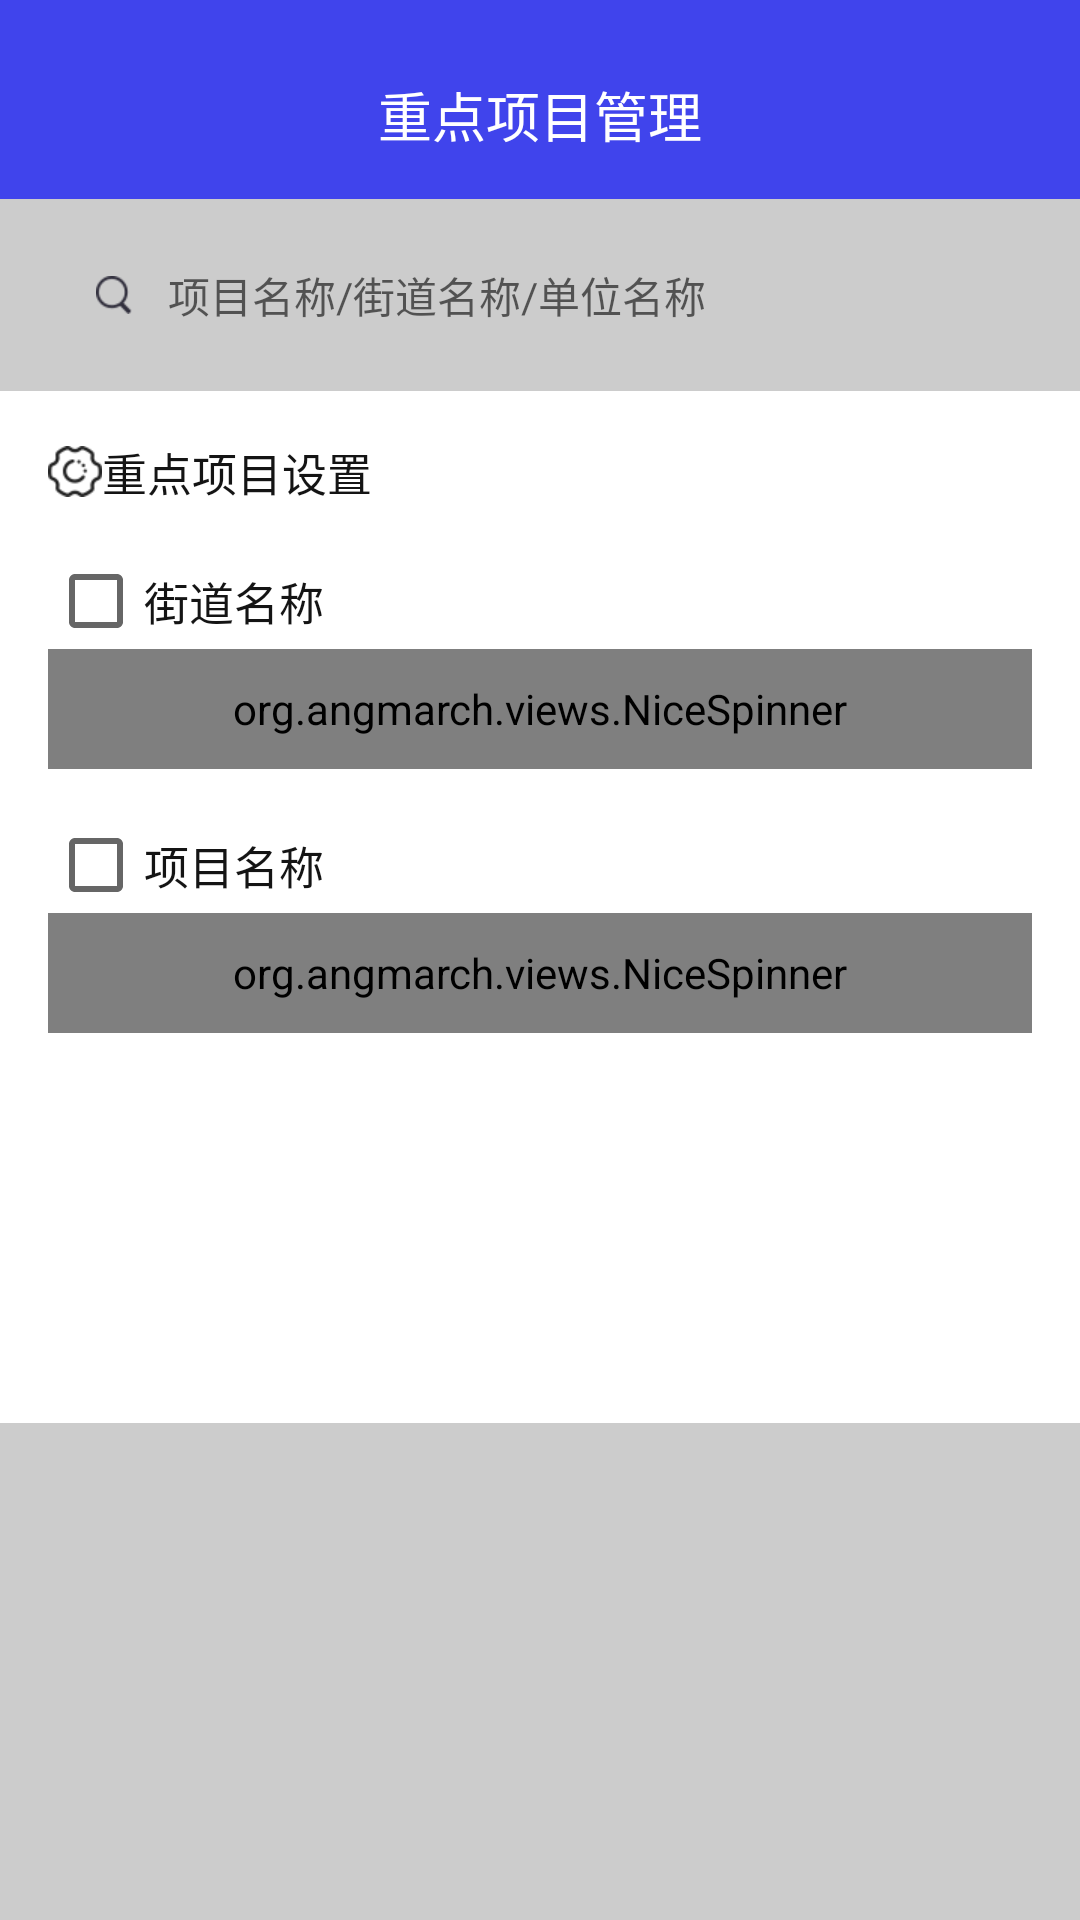

Write the Android layout XML for this screen, with the resource values it uses.
<!-- AndroidManifest.xml: application theme AppTheme -->
<!-- res/layout/fragment_project.xml -->
<?xml version="1.0" encoding="utf-8"?>
<androidx.constraintlayout.widget.ConstraintLayout
        xmlns:android="http://schemas.android.com/apk/res/android"
        xmlns:app="http://schemas.android.com/apk/res-auto"
        android:layout_width="match_parent"
        android:background="@color/colorGray"
        android:layout_height="match_parent">

    <RelativeLayout
            android:id="@+id/title"
            app:layout_constraintTop_toTopOf="parent"
            android:layout_width="match_parent"
            android:background="@color/colorPrimary"
            android:layout_height="wrap_content">
        <TextView
                android:id="@+id/tv_title"
                android:paddingTop="25dp"
                android:paddingBottom="15dp"
                android:layout_width="wrap_content"
                android:layout_height="wrap_content"
                android:layout_centerVertical="true"
                android:textSize="@dimen/text_size_18"
                android:textColor="@color/white"
                android:layout_centerHorizontal="true"
                android:text="@string/important_project_management"
        />
    </RelativeLayout>


    <RelativeLayout
            android:id="@+id/rl_search"
            app:layout_constraintTop_toBottomOf="@id/title"
            android:layout_width="match_parent"
            android:layout_height="wrap_content"
            android:padding="@dimen/medium_margin">

        <EditText
                android:id="@+id/et_list_search"
                style="@style/edit_search"
                android:drawableStart="@drawable/icon_search"
                android:drawablePadding="@dimen/normal_margin"
                android:hint="@string/project_search_hint"
                android:imeOptions="actionSearch"
                android:textColor="@color/text_dark_gray"
                android:paddingStart="@dimen/medium_margin"
                android:paddingEnd="@dimen/medium_margin"
                android:singleLine="true"/>

    </RelativeLayout>


    <TextView
            android:background="@color/white"
            app:layout_constraintTop_toBottomOf="@+id/rl_search"
            app:layout_constraintStart_toStartOf="parent"
            android:id="@+id/set"
            android:layout_height="wrap_content"
            android:layout_width="match_parent"
            android:drawableStart="@drawable/icon_set"
            android:gravity="start|center"
            android:paddingTop="@dimen/medium_margin"
            android:paddingStart="@dimen/medium_margin"
            android:paddingEnd="@dimen/medium_margin"
            android:drawablePadding="@dimen/dp_10"
            android:textSize="@dimen/text_size_15"
            android:textColor="@color/text_black"
            android:text="@string/important_project_set"
    />

    <RelativeLayout
            android:background="@color/white"
            android:id="@+id/rl_street"
            app:layout_constraintTop_toBottomOf="@+id/set"
            app:layout_constraintStart_toStartOf="parent"
            android:layout_width="match_parent"
            android:padding="@dimen/medium_margin"
            android:layout_height="wrap_content">
        <androidx.appcompat.widget.AppCompatCheckBox
                android:id="@+id/checkbox_street"
                android:layout_width="wrap_content"
                android:layout_height="wrap_content"/>

        <androidx.appcompat.widget.AppCompatTextView
                android:layout_width="wrap_content"
                android:layout_toEndOf="@+id/checkbox_street"
                android:textSize="@dimen/text_size_15"
                android:textColor="@color/text_black"
                android:text="@string/street_name"
                android:gravity="center"
                android:layout_height="@dimen/button_height"/>
        <org.angmarch.views.NiceSpinner
                android:layout_below="@+id/checkbox_street"
                android:id="@+id/nice_spinner_stree"
                android:layout_width="match_parent"
                android:background="@color/white_gray"
                app:arrowDrawable="@drawable/icon_arrow"
                android:layout_height="@dimen/spinner_height"
                app:backgroundSelector="@drawable/spinner_selector"
        />
    </RelativeLayout>


    <RelativeLayout
            android:id="@+id/rl_project"
            android:background="@color/white"
            app:layout_constraintTop_toBottomOf="@+id/rl_street"
            app:layout_constraintStart_toStartOf="parent"
            android:layout_width="match_parent"
            android:paddingBottom="@dimen/medium_margin"
            android:paddingStart="@dimen/medium_margin"
            android:paddingEnd="@dimen/medium_margin"
            android:layout_height="wrap_content">

        <androidx.appcompat.widget.AppCompatCheckBox
                android:id="@+id/checkbox_project"
                android:layout_width="wrap_content"
                android:layout_height="wrap_content"/>

        <androidx.appcompat.widget.AppCompatTextView
                android:textSize="@dimen/text_size_15"
                android:textColor="@color/text_black"
                android:layout_width="wrap_content"
                android:layout_toEndOf="@+id/checkbox_project"
                android:text="@string/project_name"
                android:gravity="center"
                android:layout_height="@dimen/button_height"/>
        <org.angmarch.views.NiceSpinner
                android:layout_below="@+id/checkbox_project"
                android:id="@+id/nice_spinner_project"
                android:layout_width="match_parent"
                android:background="@color/white_gray"
                app:arrowDrawable="@drawable/icon_arrow"
                app:backgroundSelector="@drawable/spinner_selector"
                app:autoSizeMaxTextSize="@dimen/text_size_15"
                android:layout_height="@dimen/spinner_height"/>

        <androidx.appcompat.widget.AppCompatButton
                android:id="@+id/search"
                android:layout_width="match_parent"
                android:layout_height="wrap_content"
                android:background="@drawable/button_selector"
                android:text="@string/search"
                android:textColor="@color/white"
                android:textSize="@dimen/text_size_16"
                android:layout_marginTop="50dp"
                android:layout_below="@+id/nice_spinner_project"
                android:layout_marginBottom="@dimen/medium_margin"/>
    </RelativeLayout>


</androidx.constraintlayout.widget.ConstraintLayout>
<!-- resources referenced by this layout -->
<resources>
  <color name="colorGray">#cccccc</color>
  <color name="colorPrimary">#4044EC</color>
  <color name="text_black">#141414</color>
  <color name="text_dark_gray">#666666</color>
  <color name="white">#ffffff</color>
  <color name="white_gray">#FFEDEDED</color>
  <dimen name="button_height">32dp</dimen>
  <dimen name="medium_margin">16dp</dimen>
  <dimen name="normal_margin">12dp</dimen>
  <dimen name="spinner_height">40dp</dimen>
  <dimen name="text_size_15">15sp</dimen>
  <dimen name="text_size_16">16sp</dimen>
  <dimen name="text_size_18">18sp</dimen>
  <!-- drawable button_selector (drawable) -->
  <?xml version="1.0" encoding="utf-8"?>
  <selector xmlns:android="http://schemas.android.com/apk/res/android">
      <item android:drawable="@drawable/button_shape_bg" android:state_selected="true"/>
      <item android:drawable="@drawable/button_shape_bg"/>
  
  </selector>
  <!-- drawable icon_arrow: png bitmap (drawable-xhdpi, 1087 bytes) -->
  <!-- drawable icon_search: png bitmap (drawable-xhdpi, 1469 bytes) -->
  <!-- drawable icon_set: png bitmap (drawable-xhdpi, 1980 bytes) -->
  <!-- drawable spinner_selector (drawable) -->
  <?xml version="1.0" encoding="utf-8"?>
  <selector xmlns:android="http://schemas.android.com/apk/res/android">
      <item android:drawable="@drawable/spinner_shape_bg" android:state_selected="true"/>
      <item android:drawable="@drawable/spinner_shape_bg"/>
  
  </selector>
  <string name="important_project_management">重点项目管理</string>
  <string name="important_project_set">重点项目设置</string>
  <string name="project_name">项目名称</string>
  <string name="project_search_hint">项目名称/街道名称/单位名称</string>
  <string name="search">搜索</string>
  <string name="street_name">街道名称</string>
  <style name="edit_search">
          <item name="android:layout_width">match_parent</item>
          <item name="android:layout_height">32dp</item>
          <item name="android:textColor">@color/wlxd_title_text_color</item>
          <item name="android:textSize">@dimen/normal_text</item>
          <item name="android:background">@drawable/search_shape_bg</item>
      </style>
  <style name="AppTheme" parent="Theme.AppCompat.Light.NoActionBar">
          
          <item name="colorPrimary">@color/colorPrimary</item>
          <item name="colorPrimaryDark">@color/colorPrimaryDark</item>
          <item name="colorAccent">@color/colorAccent</item>
      </style>
  <!-- drawable spinner_shape_bg (drawable) -->
  <?xml version="1.0" encoding="utf-8"?>
  <shape xmlns:android="http://schemas.android.com/apk/res/android">
      <corners android:radius="2dp"/>
      <solid android:color="@color/white"/>
      <stroke android:color="@color/text_dark_gray" android:width="1dp" />
  </shape>
  <color name="wlxd_title_text_color">@color/text_black</color>
  <dimen name="normal_text">14sp</dimen>
  <color name="colorPrimaryDark">#303F9F</color>
  <color name="colorAccent">#4044EC</color>
</resources>
